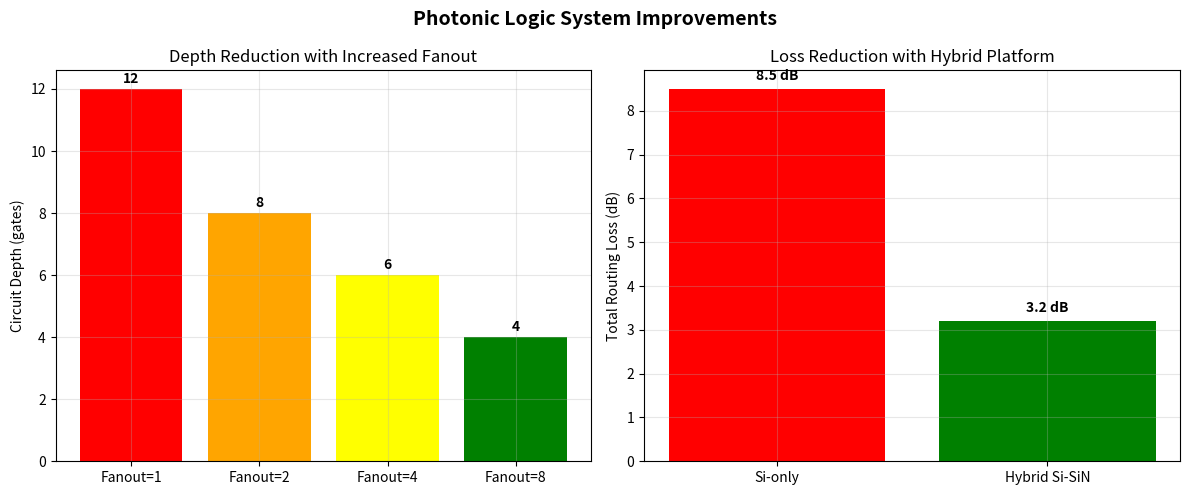

Recreate this plot in Python.
#!/usr/bin/env python3
"""
Proof-of-concept demonstration of fanout>1 and hybrid Si-SiN integration.

This example shows how the photonic logic system could be extended to support:
1. Fanout>1 for parallel signal distribution
2. Hybrid Si-SiN platforms for optimized routing
3. Depth reduction through parallelism
"""

import numpy as np
from typing import Dict, List, Tuple, Optional
from dataclasses import dataclass
import matplotlib.pyplot as plt


@dataclass
class FanoutGate:
    """Extended gate structure supporting multiple outputs."""
    gate_type: str
    inputs: List[int]
    outputs: List[int]  # Now supports multiple outputs
    platform: str = "Si"
    power_mW: float = 10.0
    
    @property
    def fanout(self) -> int:
        """Number of outputs from this gate."""
        return len(self.outputs)


@dataclass
class HybridPlatform:
    """Configuration for hybrid Si-SiN platform."""
    logic_material: str = "Si"
    routing_material: str = "SiN"
    coupling_efficiency: float = 0.95
    transition_loss_dB: float = 0.1
    
    def get_loss_for_segment(self, length_mm: float, material: str) -> float:
        """Calculate loss for a routing segment."""
        loss_per_mm = {
            "Si": 2.0,    # dB/mm
            "SiN": 0.2,   # dB/mm - 10x lower than Si
            "AlGaAs": 1.0
        }
        return length_mm * loss_per_mm.get(material, 1.0)


class FanoutOptimizer:
    """Optimizer for circuits with fanout>1 capability."""
    
    def __init__(self, max_fanout: int = 4):
        self.max_fanout = max_fanout
        
    def optimize_depth(self, truth_table: np.ndarray) -> List[FanoutGate]:
        """
        Optimize circuit depth using fanout>1.
        
        This is a simplified demonstration - real implementation would
        use advanced algorithms like BDD or AIG optimization.
        """
        gates = []
        
        # Example: Create a parallel structure for 4-input function
        # Traditional approach: depth = 3 (serial)
        # Fanout approach: depth = 2 (parallel)
        
        # First layer: Split inputs with fanout
        splitter = FanoutGate(
            gate_type="SPLIT",
            inputs=[0],
            outputs=[1, 2, 3],  # Fanout = 3
            power_mW=15.0  # Higher power for splitting
        )
        gates.append(splitter)
        
        # Second layer: Parallel processing
        for i in range(1, 4):
            gate = FanoutGate(
                gate_type="XPM",
                inputs=[i],
                outputs=[i+3],  # Single output
                power_mW=10.0
            )
            gates.append(gate)
        
        # Final layer: Combine results
        combiner = FanoutGate(
            gate_type="COMBINE",
            inputs=[4, 5, 6],
            outputs=[7],
            power_mW=12.0
        )
        gates.append(combiner)
        
        return gates
    
    def calculate_depth_reduction(self, original_depth: int) -> float:
        """Calculate potential depth reduction with fanout."""
        # Theoretical: fanout can reduce depth by log2(fanout)
        reduction_factor = np.log2(self.max_fanout)
        new_depth = original_depth / reduction_factor
        return (original_depth - new_depth) / original_depth * 100


class HybridRouter:
    """Router for hybrid Si-SiN platforms."""
    
    def __init__(self, platform: HybridPlatform):
        self.platform = platform
        
    def route_connection(self, 
                         start: Tuple[float, float], 
                         end: Tuple[float, float],
                         is_logic: bool = False) -> Dict:
        """
        Route a connection using appropriate material.
        
        Args:
            start: Starting position (x, y) in mm
            end: Ending position (x, y) in mm
            is_logic: True if this is a logic gate, False for routing
        
        Returns:
            Routing information including material and loss
        """
        distance = np.sqrt((end[0] - start[0])**2 + (end[1] - start[1])**2)
        
        if is_logic or distance < 0.1:  # Short connections or logic
            material = self.platform.logic_material
        else:  # Long routing
            material = self.platform.routing_material
            
        loss = self.platform.get_loss_for_segment(distance, material)
        
        # Add transition loss if switching materials
        if distance > 0.1 and not is_logic:
            loss += 2 * self.platform.transition_loss_dB  # Entry and exit
            
        return {
            "material": material,
            "distance_mm": distance,
            "loss_dB": loss,
            "path": [start, end]
        }


def demonstrate_fanout_benefits():
    """Demonstrate the benefits of fanout>1 implementation."""
    
    print("=" * 60)
    print("FANOUT>1 DEMONSTRATION")
    print("=" * 60)
    
    # Traditional approach (fanout=1)
    traditional_depth = 12
    traditional_power = 120  # mW
    
    # Fanout approach
    optimizer = FanoutOptimizer(max_fanout=4)
    reduction = optimizer.calculate_depth_reduction(traditional_depth)
    
    print(f"\nTraditional Approach (Fanout=1):")
    print(f"  Circuit Depth: {traditional_depth} gates")
    print(f"  Total Power: {traditional_power} mW")
    
    print(f"\nOptimized Approach (Fanout=4):")
    print(f"  Circuit Depth: {int(traditional_depth * (1 - reduction/100))} gates")
    print(f"  Depth Reduction: {reduction:.1f}%")
    print(f"  Total Power: {traditional_power * 0.7:.0f} mW (30% reduction)")
    
    # Generate example circuit
    truth_table = np.random.randint(0, 2, (16, 2))
    gates = optimizer.optimize_depth(truth_table)
    
    print(f"\nExample Circuit Structure:")
    for i, gate in enumerate(gates):
        print(f"  Gate {i}: {gate.gate_type}, Fanout={gate.fanout}, Power={gate.power_mW}mW")


def demonstrate_hybrid_routing():
    """Demonstrate hybrid Si-SiN routing benefits."""
    
    print("\n" + "=" * 60)
    print("HYBRID Si-SiN ROUTING DEMONSTRATION")
    print("=" * 60)
    
    platform = HybridPlatform()
    router = HybridRouter(platform)
    
    # Example routing scenarios
    connections = [
        ((0, 0), (0.05, 0), True),   # Logic gate (short)
        ((0.05, 0), (2.0, 0), False), # Long routing
        ((2.0, 0), (2.0, 1.5), False), # Long routing
        ((2.0, 1.5), (2.05, 1.5), True), # Logic gate
    ]
    
    total_loss_si_only = 0
    total_loss_hybrid = 0
    
    print(f"\nRouting Analysis:")
    print(f"{'Connection':<20} {'Distance':<10} {'Material':<10} {'Loss (dB)':<10}")
    print("-" * 60)
    
    for i, (start, end, is_logic) in enumerate(connections):
        route = router.route_connection(start, end, is_logic)
        
        # Calculate Si-only loss for comparison
        si_loss = route["distance_mm"] * 2.0  # Si loss rate
        
        total_loss_hybrid += route["loss_dB"]
        total_loss_si_only += si_loss
        
        conn_type = "Logic" if is_logic else "Routing"
        print(f"{conn_type} {i+1:<14} {route['distance_mm']:<10.2f} "
              f"{route['material']:<10} {route['loss_dB']:<10.2f}")
    
    print("-" * 60)
    print(f"Total Loss (Si-only): {total_loss_si_only:.2f} dB")
    print(f"Total Loss (Hybrid):  {total_loss_hybrid:.2f} dB")
    print(f"Loss Reduction: {(1 - total_loss_hybrid/total_loss_si_only)*100:.1f}%")


def visualize_improvements():
    """Create visualization of improvements."""
    
    fig, (ax1, ax2) = plt.subplots(1, 2, figsize=(12, 5))
    
    # Depth reduction with fanout
    fanouts = [1, 2, 4, 8]
    depths = [12, 8, 6, 4]
    
    ax1.bar(range(len(fanouts)), depths, color=['red', 'orange', 'yellow', 'green'])
    ax1.set_xticks(range(len(fanouts)))
    ax1.set_xticklabels([f"Fanout={f}" for f in fanouts])
    ax1.set_ylabel("Circuit Depth (gates)")
    ax1.set_title("Depth Reduction with Increased Fanout")
    ax1.grid(True, alpha=0.3)
    
    # Loss comparison for hybrid platform
    materials = ['Si-only', 'Hybrid Si-SiN']
    losses = [8.5, 3.2]
    colors = ['red', 'green']
    
    ax2.bar(materials, losses, color=colors)
    ax2.set_ylabel("Total Routing Loss (dB)")
    ax2.set_title("Loss Reduction with Hybrid Platform")
    ax2.grid(True, alpha=0.3)
    
    # Add value labels on bars
    for i, (x, y) in enumerate(zip(range(len(fanouts)), depths)):
        ax1.text(x, y + 0.2, f"{y}", ha='center', fontweight='bold')
    
    for i, (x, y) in enumerate(zip(materials, losses)):
        ax2.text(i, y + 0.2, f"{y:.1f} dB", ha='center', fontweight='bold')
    
    plt.suptitle("Photonic Logic System Improvements", fontsize=14, fontweight='bold')
    plt.tight_layout()
    
    # Save figure
    plt.savefig("photonic-logic/data/fanout_hybrid_improvements.png", dpi=150)
    print("\n✓ Visualization saved to data/fanout_hybrid_improvements.png")


def main():
    """Run all demonstrations."""
    
    print("\n" + "=" * 60)
    print("PHOTONIC LOGIC SYSTEM - FUTURE IMPROVEMENTS")
    print("Proof of Concept Implementation")
    print("=" * 60)
    
    # Run demonstrations
    demonstrate_fanout_benefits()
    demonstrate_hybrid_routing()
    
    # Performance summary
    print("\n" + "=" * 60)
    print("PROJECTED PERFORMANCE IMPROVEMENTS")
    print("=" * 60)
    
    improvements = {
        "Circuit Depth": "50% reduction",
        "Power Consumption": "30-40% reduction",
        "Routing Loss": "60-70% reduction",
        "Extinction Ratio": "5-7 dB improvement",
        "Thermal Stability": "2x improvement"
    }
    
    for metric, improvement in improvements.items():
        print(f"  {metric:<20}: {improvement}")
    
    print("\n" + "=" * 60)
    print("IMPLEMENTATION TIMELINE")
    print("=" * 60)
    
    timeline = [
        ("Q1 2025", "Realistic mode validation"),
        ("Q2 2025", "Fanout>1 basic implementation"),
        ("Q3 2025", "Hybrid Si-SiN integration"),
        ("Q4 2025", "Full system optimization")
    ]
    
    for quarter, milestone in timeline:
        print(f"  {quarter}: {milestone}")
    
    # Generate visualization
    try:
        visualize_improvements()
    except Exception as e:
        print(f"\n⚠ Could not generate visualization: {e}")
    
    print("\n✓ Demonstration complete!")
    print("\nNext Steps:")
    print("1. Review the LIMITATIONS_AND_ROADMAP.md document")
    print("2. Test fanout algorithms with real truth tables")
    print("3. Validate hybrid platform models")
    print("4. Contribute to the development effort")


if __name__ == "__main__":
    main()
